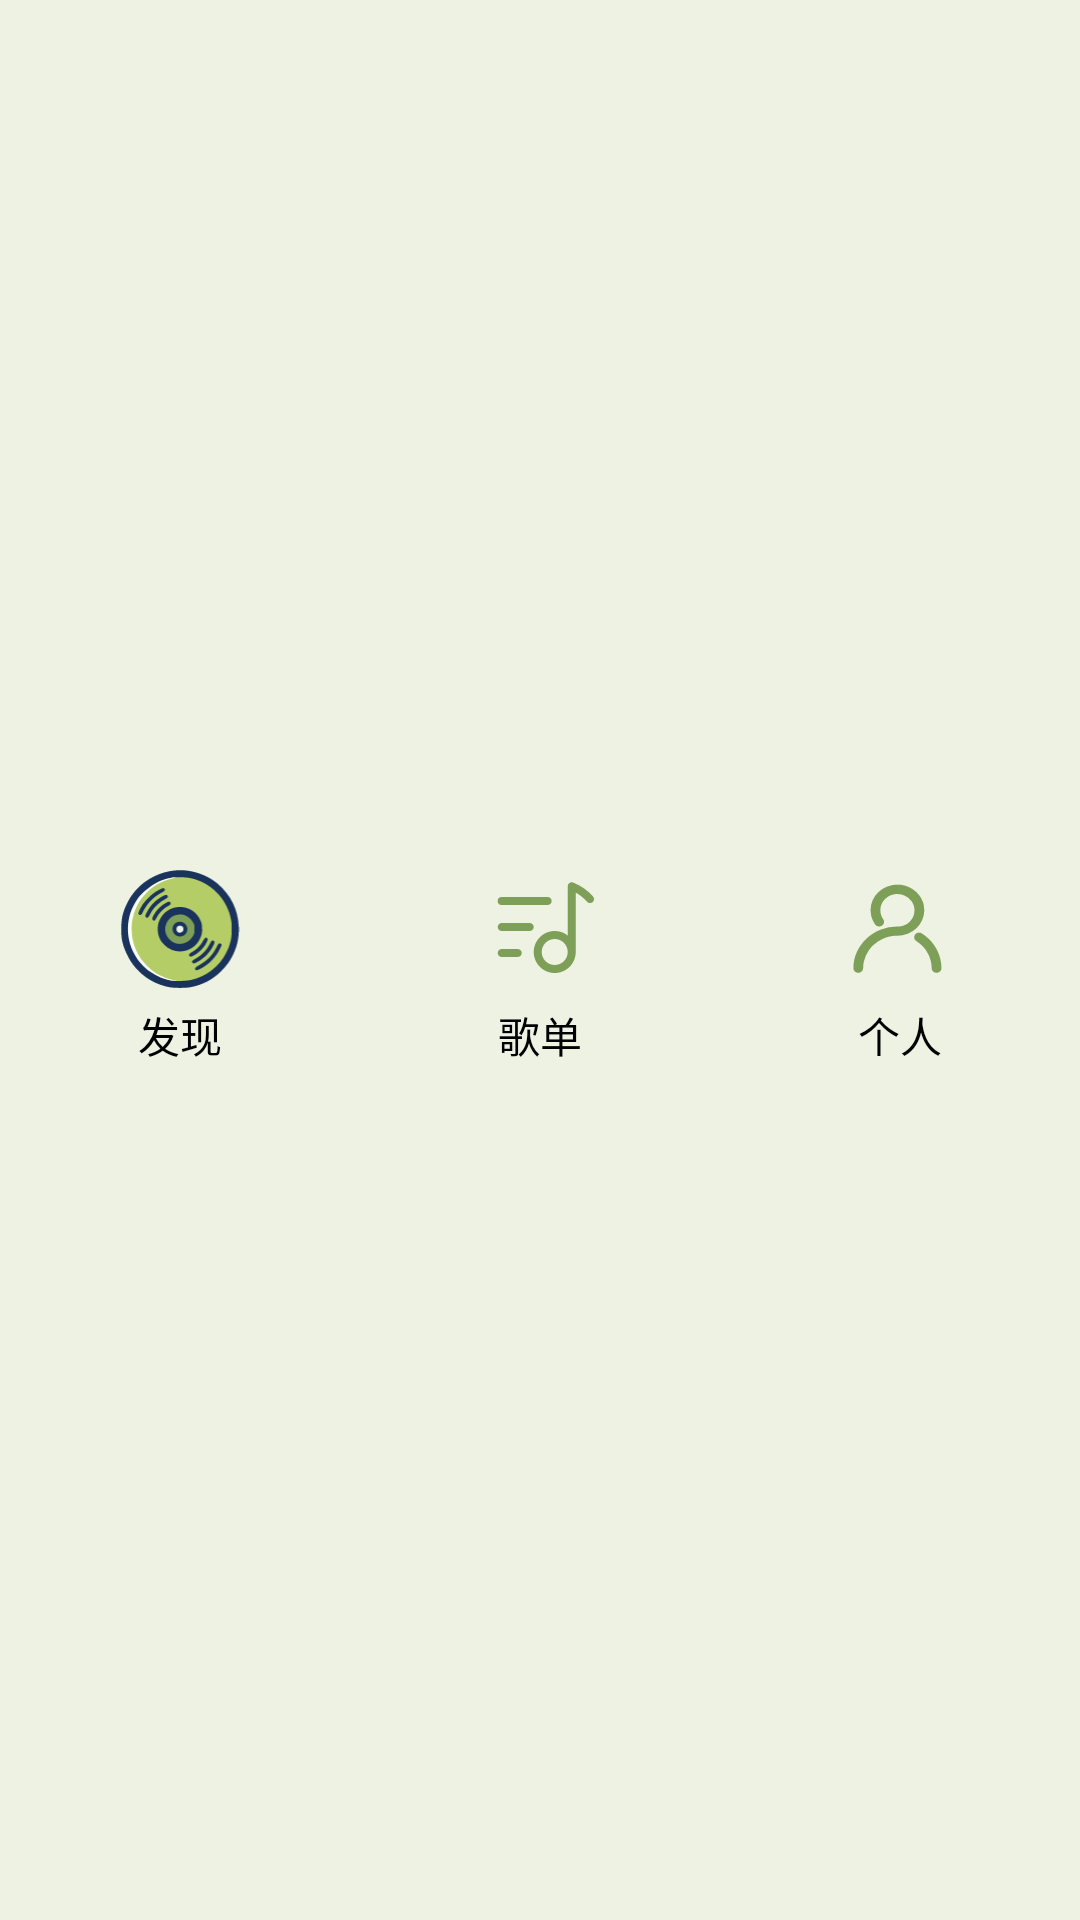

Produce the Android XML layout that renders to this screen, including the resource entries it uses.
<!-- AndroidManifest.xml: application theme Theme.MusicPlayer -->
<!-- res/layout/custom_tab_layout.xml -->
<LinearLayout xmlns:android="http://schemas.android.com/apk/res/android"
    android:layout_width="match_parent"
    android:layout_height="70dp"
    android:gravity="center"
    android:orientation="horizontal"
    android:background="@color/background">

    <LinearLayout
        android:id="@+id/id_tab1"
        android:layout_width="0dp"
        android:layout_height="wrap_content"
        android:layout_weight="1"
        android:gravity="center"
        android:orientation="vertical">

        <ImageButton
            android:id="@+id/id_tab_img1"
            android:layout_width="50dp"
            android:layout_height="50dp"
            android:background="#00000000"
            android:clickable="false"
            android:padding="5dp"
            android:scaleType="fitStart"
            android:src="@drawable/icon" />

        <TextView
            android:layout_width="wrap_content"
            android:layout_height="wrap_content"
            android:text="发现"
            android:textColor="@color/black" />
    </LinearLayout>

    <LinearLayout
        android:id="@+id/id_tab2"
        android:layout_width="0dp"
        android:layout_height="wrap_content"
        android:layout_weight="1"
        android:gravity="center"
        android:orientation="vertical">

        <ImageButton
            android:id="@+id/id_tab_img2"
            android:layout_width="50dp"
            android:layout_height="50dp"
            android:background="#00000000"
            android:clickable="false"
            android:padding="5dp"
            android:scaleType="fitStart"
            android:src="@drawable/music_list_2" />

        <TextView
            android:layout_width="wrap_content"
            android:layout_height="wrap_content"
            android:text="歌单"
            android:textColor="@color/black" />
    </LinearLayout>

    <LinearLayout
        android:id="@+id/id_tab3"
        android:layout_width="0dp"
        android:layout_height="wrap_content"
        android:layout_weight="1"
        android:gravity="center"
        android:orientation="vertical">

        <ImageButton
            android:id="@+id/id_tab_img3"
            android:layout_width="50dp"
            android:layout_height="50dp"
            android:background="#00000000"
            android:clickable="false"
            android:padding="6dp"
            android:scaleType="fitStart"
            android:src="@drawable/my_info_2" />

        <TextView
            android:layout_width="wrap_content"
            android:layout_height="wrap_content"
            android:text="个人"
            android:textColor="@color/black" />
    </LinearLayout>
</LinearLayout>
<!-- resources referenced by this layout -->
<resources>
  <color name="background">#EEF2E3</color>
  <color name="black">#FF000000</color>
  <!-- drawable icon: vector/xml drawable (drawable, 6931 chars, omitted) -->
  <!-- drawable music_list_2 (drawable) -->
  <vector xmlns:android="http://schemas.android.com/apk/res/android"
      android:width="200dp"
      android:height="200dp"
      android:viewportWidth="1024"
      android:viewportHeight="1024">
    <path
        android:pathData="M964.6,234.5c-46.1,-52.6 -104.8,-93.7 -169.6,-118.8a34,34 0,0 0,-46.4 31.7v420.4a178,178 0,0 0,-110.9 -38.7c-98.8,0 -179.2,80.4 -179.2,179.2S538.8,887.5 637.6,887.5s179.2,-80.4 179.2,-179.2c0,-1.9 -0.2,-3.8 -0.3,-5.6 0,-1 0.3,-1.9 0.3,-2.9V201.2c36.2,20.3 69.1,46.9 96.6,78.2 12.5,14.2 34.1,15.5 48.1,3.1 14.2,-12.3 15.5,-33.8 3.1,-48zM637.6,819.2c-61.1,0 -110.9,-49.8 -110.9,-110.9s49.8,-110.9 110.9,-110.9 110.9,49.8 110.9,110.9 -49.8,110.9 -110.9,110.9zM185.3,307.2h392.5c18.8,0 34.1,-15.4 34.1,-34.1s-15.4,-34.1 -34.1,-34.1h-392.5a34.1,34.1 0,1 0,0 68.3zM424.3,460.8h-238.9c-18.8,0 -34.1,15.4 -34.1,34.1s15.4,34.1 34.1,34.1h238.9c18.8,0 34.1,-15.4 34.1,-34.1s-15.4,-34.1 -34.1,-34.1zM321.9,682.7h-136.5c-18.8,0 -34.1,15.4 -34.1,34.1s15.4,34.1 34.1,34.1h136.5c18.8,0 34.1,-15.4 34.1,-34.1s-15.4,-34.1 -34.1,-34.1z"
        android:fillColor="@color/font"/>
  </vector>
  <!-- drawable my_info_2: vector/xml drawable (drawable, 2115 chars, omitted) -->
  <style name="Theme.MusicPlayer" parent="Theme.MaterialComponents.DayNight.DarkActionBar.Bridge">
          
  
  
  
  
  
  
  
          
          <item name="android:statusBarColor">?attr/colorPrimaryVariant</item>
          
      </style>
  <color name="font">#7E9F57</color>
</resources>
